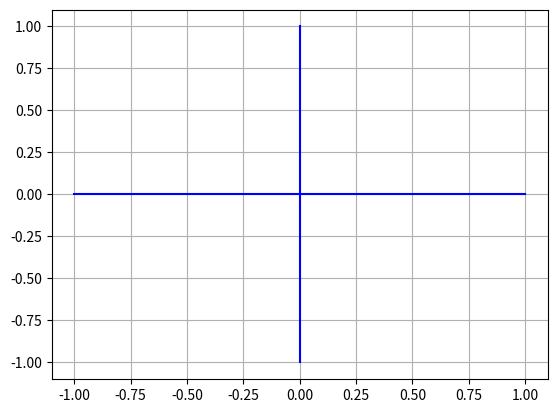

Recreate this plot in Python.
# -*- coding: utf-8 -*-
"""
Created on Sat Nov 28 19:30:40 2020

@author: Utilisateur
"""

import matplotlib.pyplot as plt

# listeY = [0.6982552405137914,0.18885498925842517,0.632750235242101,0.17743620321381723]
# listeX = [16.390565156936646,64.68388557434082,178.58747601509094,736.8456604480743]

# plt.scatter(listeX,listeY)
# plt.title("Erreur moyenne des différentes méthodes en fonction de leur temps d'exécution")
# plt.xlabel("Temps d'exécution (en seconde)")
# plt.ylabel("Erreur moyenne")

listeX = [-1,0,1]
listeY = [0,0,0]
plt.grid()
plt.plot(listeX, listeY,color='blue')
plt.plot(listeY,listeX,color='blue')

